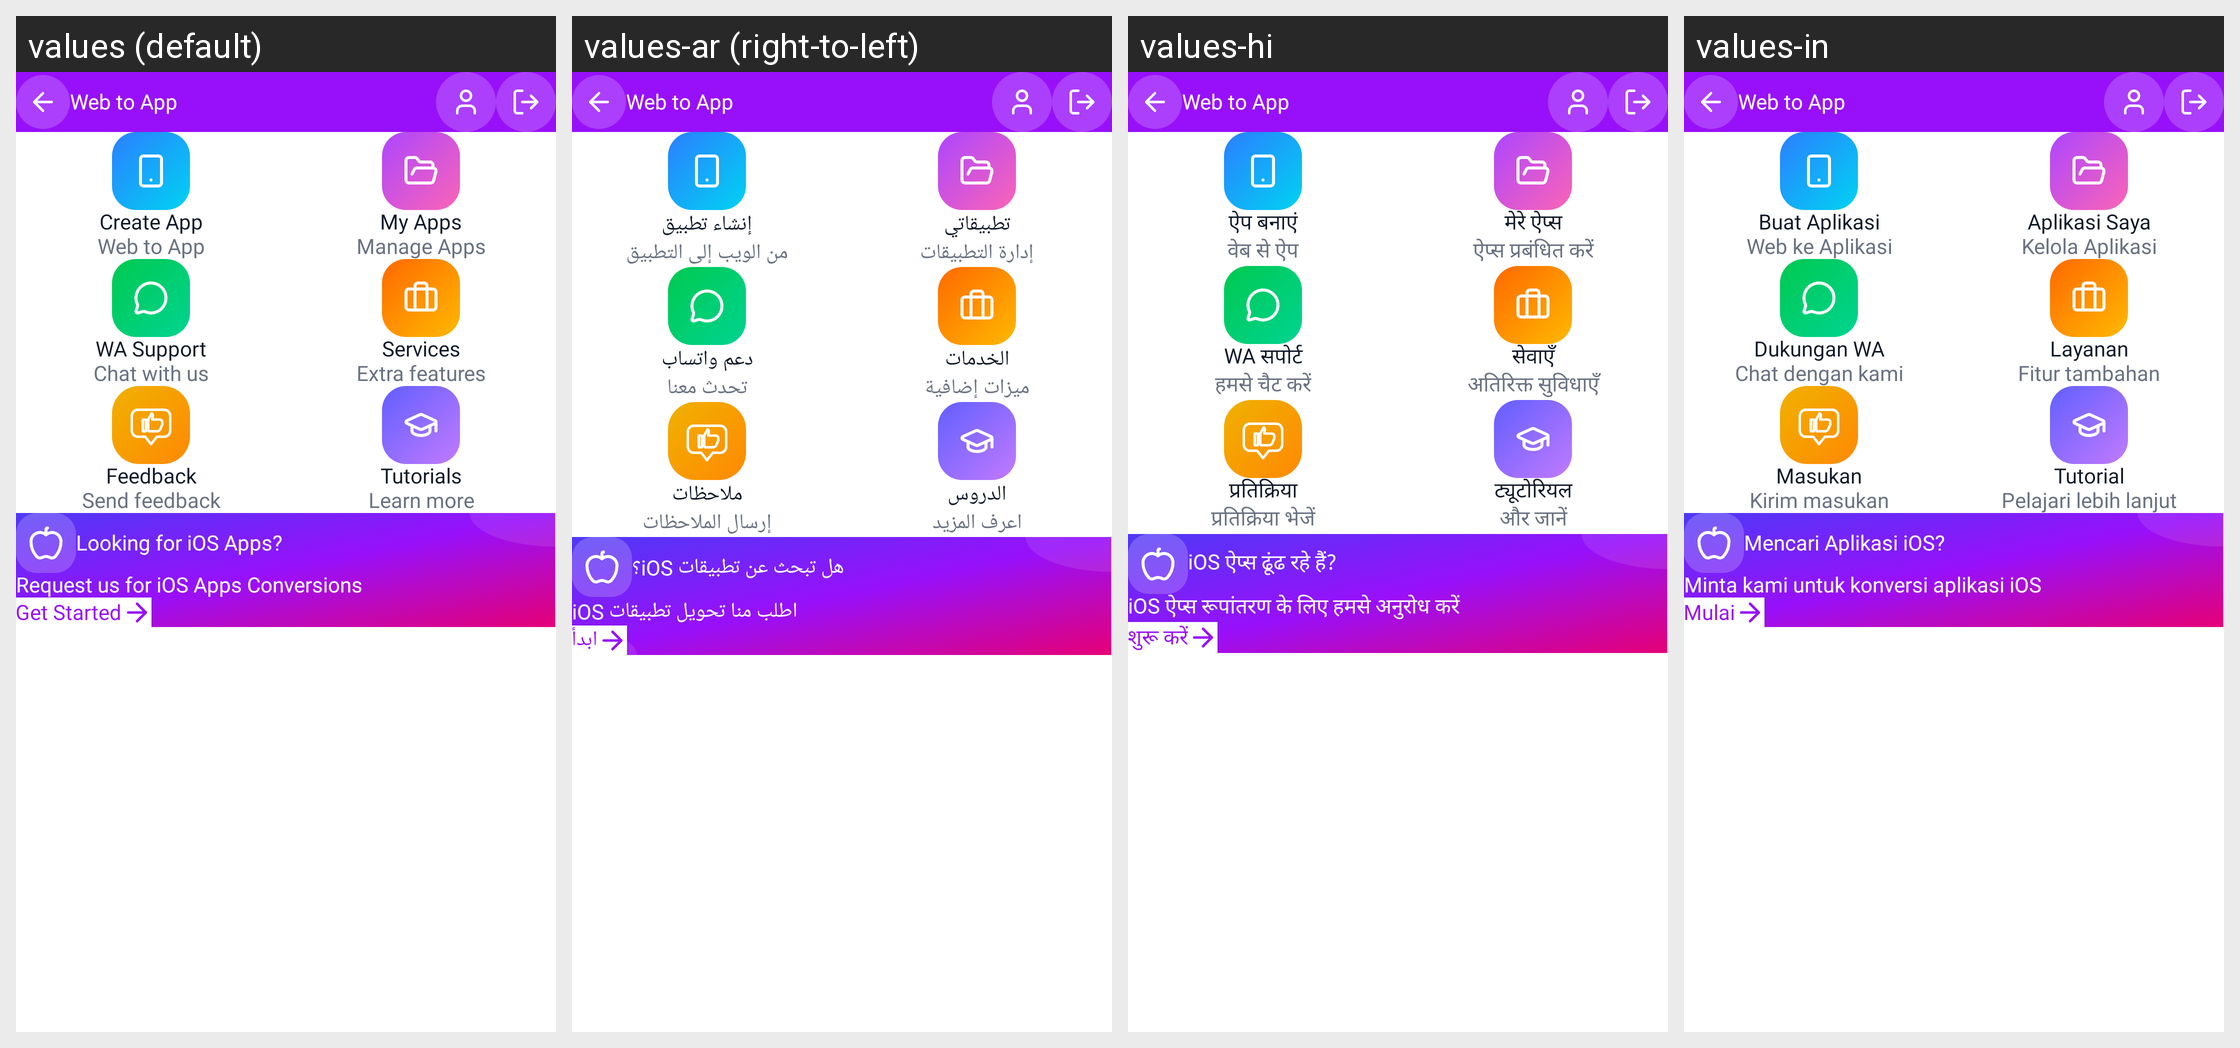

Strings drawn on this Android screen and how each of the app's shown locales translates them:
Android screen res/layout/activity_main.xml rendered under 4 locales, left to right: values (default), values-ar (right-to-left), values-hi, values-in. Device: Nexus 5 (rendered at 1080×1920; each locale shown at half size, 540×960, under a caption strip naming it); theme Theme.WebToAppConverter.
Other locales in the repository, not shown: values-de, values-es, values-fr, values-it, values-ja, values-ko, values-nl-rNL, values-pl, values-pt, values-pt-rBR, values-ru, values-sv, values-tr, values-zh.
Strings drawn on this screen, with the default value and each locale's value (text and hints the layout hard-codes, and strings that could not be matched under every locale, appear in the picture but are not listed):

create_app
  values: Create App
  values-ar: إنشاء تطبيق
  values-hi: ऐप बनाएं
  values-in: Buat Aplikasi

web_to_app
  values: Web to App
  values-ar: من الويب إلى التطبيق
  values-hi: वेब से ऐप
  values-in: Web ke Aplikasi

my_apps
  values: My Apps
  values-ar: تطبيقاتي
  values-hi: मेरे ऐप्स
  values-in: Aplikasi Saya

manage_apps
  values: Manage Apps
  values-ar: إدارة التطبيقات
  values-hi: ऐप्स प्रबंधित करें
  values-in: Kelola Aplikasi

wa_support
  values: WA Support
  values-ar: دعم واتساب
  values-hi: WA सपोर्ट
  values-in: Dukungan WA

chat_with_us
  values: Chat with us
  values-ar: تحدث معنا
  values-hi: हमसे चैट करें
  values-in: Chat dengan kami

services
  values: Services
  values-ar: الخدمات
  values-hi: सेवाएँ
  values-in: Layanan

extra_features
  values: Extra features
  values-ar: ميزات إضافية
  values-hi: अतिरिक्त सुविधाएँ
  values-in: Fitur tambahan

feedback
  values: Feedback
  values-ar: ملاحظات
  values-hi: प्रतिक्रिया
  values-in: Masukan

send_feedback
  values: Send feedback
  values-ar: إرسال الملاحظات
  values-hi: प्रतिक्रिया भेजें
  values-in: Kirim masukan

tutorials
  values: Tutorials
  values-ar: الدروس
  values-hi: ट्यूटोरियल
  values-in: Tutorial

learn_more
  values: Learn more
  values-ar: اعرف المزيد
  values-hi: और जानें
  values-in: Pelajari lebih lanjut

looking_for_ios_apps
  values: Looking for iOS Apps?
  values-ar: هل تبحث عن تطبيقات iOS؟
  values-hi: iOS ऐप्स ढूंढ रहे हैं?
  values-in: Mencari Aplikasi iOS?

request_us_for_ios_apps_conversions
  values: Request us for iOS Apps Conversions
  values-ar: اطلب منا تحويل تطبيقات iOS
  values-hi: iOS ऐप्स रूपांतरण के लिए हमसे अनुरोध करें
  values-in: Minta kami untuk konversi aplikasi iOS

get_started
  values: Get Started
  values-ar: ابدأ
  values-hi: शुरू करें
  values-in: Mulai

app_name1
  values: Web to App
  values-ar: Web to App  [not translated; the default value is used]
  values-hi: Web to App  [not translated; the default value is used]
  values-in: Web to App
